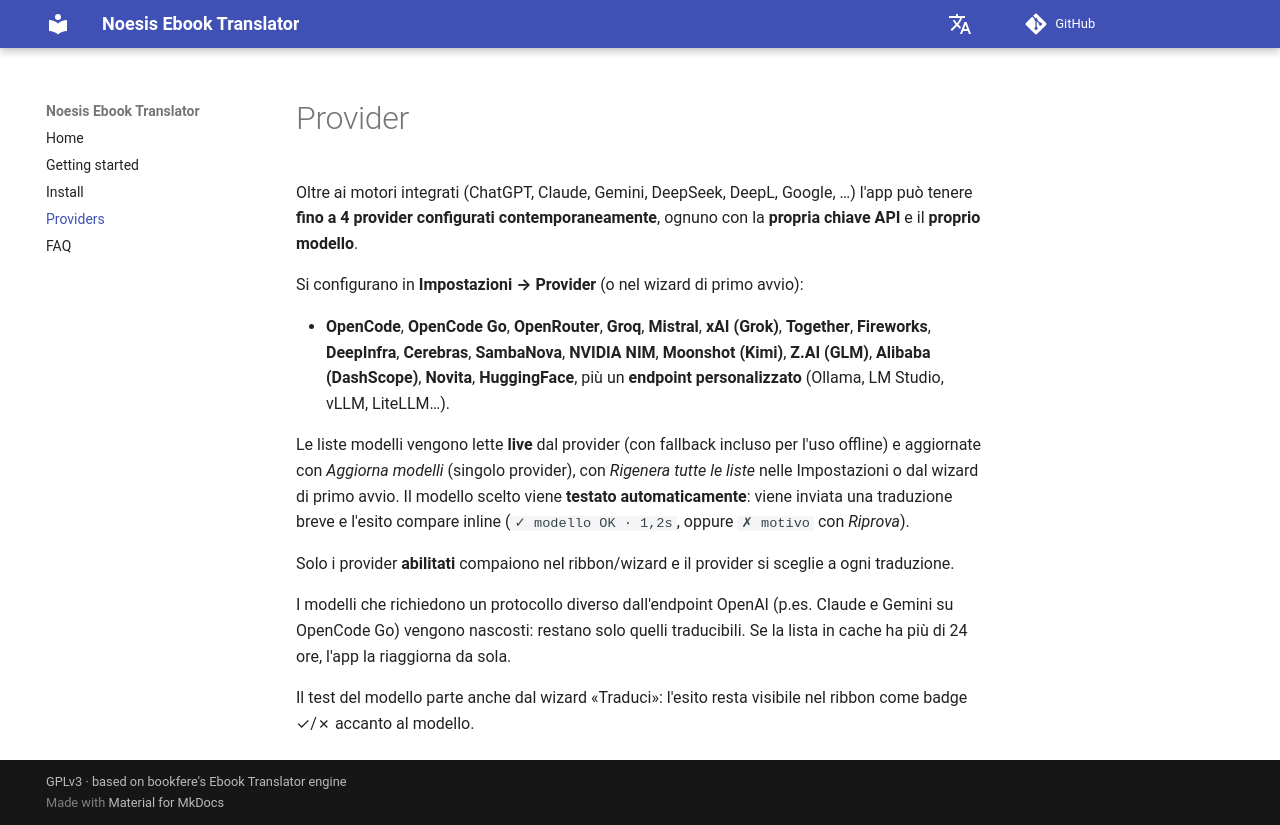

repository: vigliafg/noesis-ebook-translator · page: providers/index.html · generator: mkdocs

# Provider

Oltre ai motori integrati (ChatGPT, Claude, Gemini, DeepSeek, DeepL, Google, …)
l'app può tenere **fino a 4 provider configurati contemporaneamente**, ognuno con
la **propria chiave API** e il **proprio modello**.

Si configurano in **Impostazioni → Provider** (o nel wizard di primo avvio):

- **OpenCode**, **OpenCode Go**, **OpenRouter**, **Groq**, **Mistral**,
  **xAI (Grok)**, **Together**, **Fireworks**, **DeepInfra**, **Cerebras**,
  **SambaNova**, **NVIDIA NIM**, **Moonshot (Kimi)**, **Z.AI (GLM)**,
  **Alibaba (DashScope)**, **Novita**, **HuggingFace**, più un **endpoint
  personalizzato** (Ollama, LM Studio, vLLM, LiteLLM…).

Le liste modelli vengono lette **live** dal provider (con fallback incluso per
l'uso offline) e aggiornate con *Aggiorna modelli* (singolo provider), con *Rigenera tutte le liste* nelle Impostazioni o dal wizard di primo avvio. Il modello scelto viene
**testato automaticamente**: viene inviata una traduzione breve e l'esito compare
inline (`✓ modello OK · 1,2s`, oppure `✗ motivo` con *Riprova*).

Solo i provider **abilitati** compaiono nel ribbon/wizard e il provider si sceglie
a ogni traduzione.

I modelli che richiedono un protocollo diverso dall'endpoint OpenAI (p.es. Claude
e Gemini su OpenCode Go) vengono nascosti: restano solo quelli traducibili. Se la
lista in cache ha più di 24 ore, l'app la riaggiorna da sola.

Il test del modello parte anche dal wizard «Traduci»: l'esito resta visibile nel ribbon come badge ✓/✗ accanto al modello.
